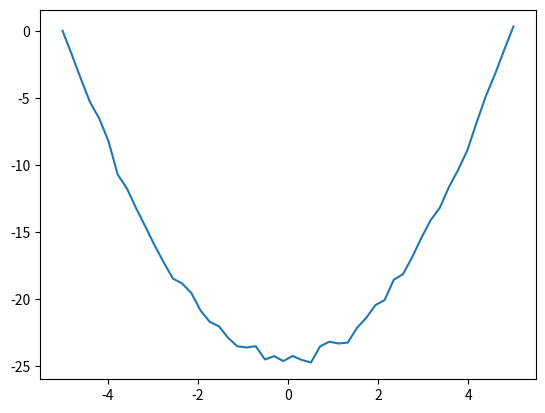

The script that saved this image:
import matplotlib.pyplot as plt 
from random import random
import numpy as np 
#y = x**2 + 1*random(0,1) - 25

def graph():
    x=np.linspace(-5,5,50)
    y=np.ones((50,))
    for i,data in enumerate(x):
        y[i]=data**2 + 1*random() - 25
    plt.figure()
    plt.plot(x, y)
    plt.show()




if __name__ == "__main__":
    graph()